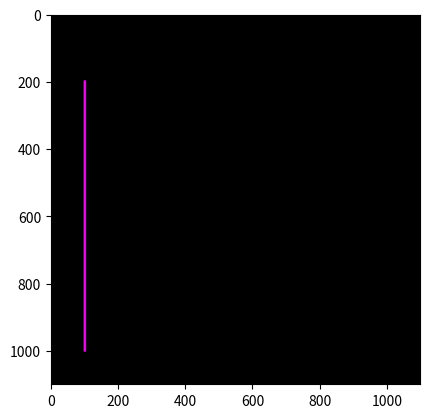

Recreate this plot in Python.
print("\033c")
import numpy as np
import matplotlib.pyplot as plt

ya=200; xa = 100
yb=1000; xb = 100
yc=600; xc = 600
yd=600; xd = 200

pd = int(8); pr = 255; pg = 0; pb = 255
lw = int(8); lr = 255; lg = 0; lb = 255

col = int(1100)
row = int(1100)
print('col, row =', col, ',', row)

def buat_garis(y1, x1, y2, x2, pd, lw, pr, pg, pb, lr, lg, lb):
    Gambar = np.zeros(shape=(row, col, 3), dtype = np.uint8)
    hd = int(pd/2)
    hw = int(lw/2)
    dy = y2-y1
    dx = x2-x1

    for i in range(x1 - hd, x1 + hd):
        for j in range(y1 - hd, y1 + hd):
            if ((i - x1) ** 2 + (j - y1) ** 2) < hw ** 2:
                Gambar[j, i, 0] = pr
                Gambar[j, i, 1] = pg
                Gambar[j, i, 2] = pb

    for i in range(x2 - hd, x2 + hd):
        for j in range(y2 - hd, y2 + hd):
            if ((i - x2) ** 2 + (j - y2) ** 2) < hw ** 2:
                Gambar[j, i, 0] = pr
                Gambar[j, i, 1] = pg
                Gambar[j, i, 2] = pb

    if dy <= dx:
        my = dy / dx
        for i in range(x1, x2):
            j = int(my * (i-x1) + y1)
            x = i
            y = j
            print("x, y =", x, ',', y)
            for i in range(x - hw, x + hw):
                for j in range(y - hw, y + hw):
                    if ((i - x) ** 2 + (j - y) ** 2) < hw ** 2:
                        Gambar[j, i, 0] = lr
                        Gambar[j, i, 1] = lg
                        Gambar[j, i, 2] = lb

    if dy > dx:
        mx = dx / dy
        for j in range(y1, y2):
            i = int(mx * (j-y1) + x1)
            x = i
            y = j
            print("x, y =", x, ',', y)
            for i in range(x - hw, x + hw):
                for j in range(y - hw, y + hw):
                    if ((i - x) ** 2 + (j - y) ** 2) < hw ** 2:
                        Gambar[j, i, 0] = lr
                        Gambar[j, i, 1] = lg
                        Gambar[j, i, 2] = lb

    return Gambar

hasil = buat_garis(ya, xa,yb,xb,pd,lw,pr,pg,pb,lr,lg,lb)

plt.figure()
plt.imshow(hasil)
plt.show()

